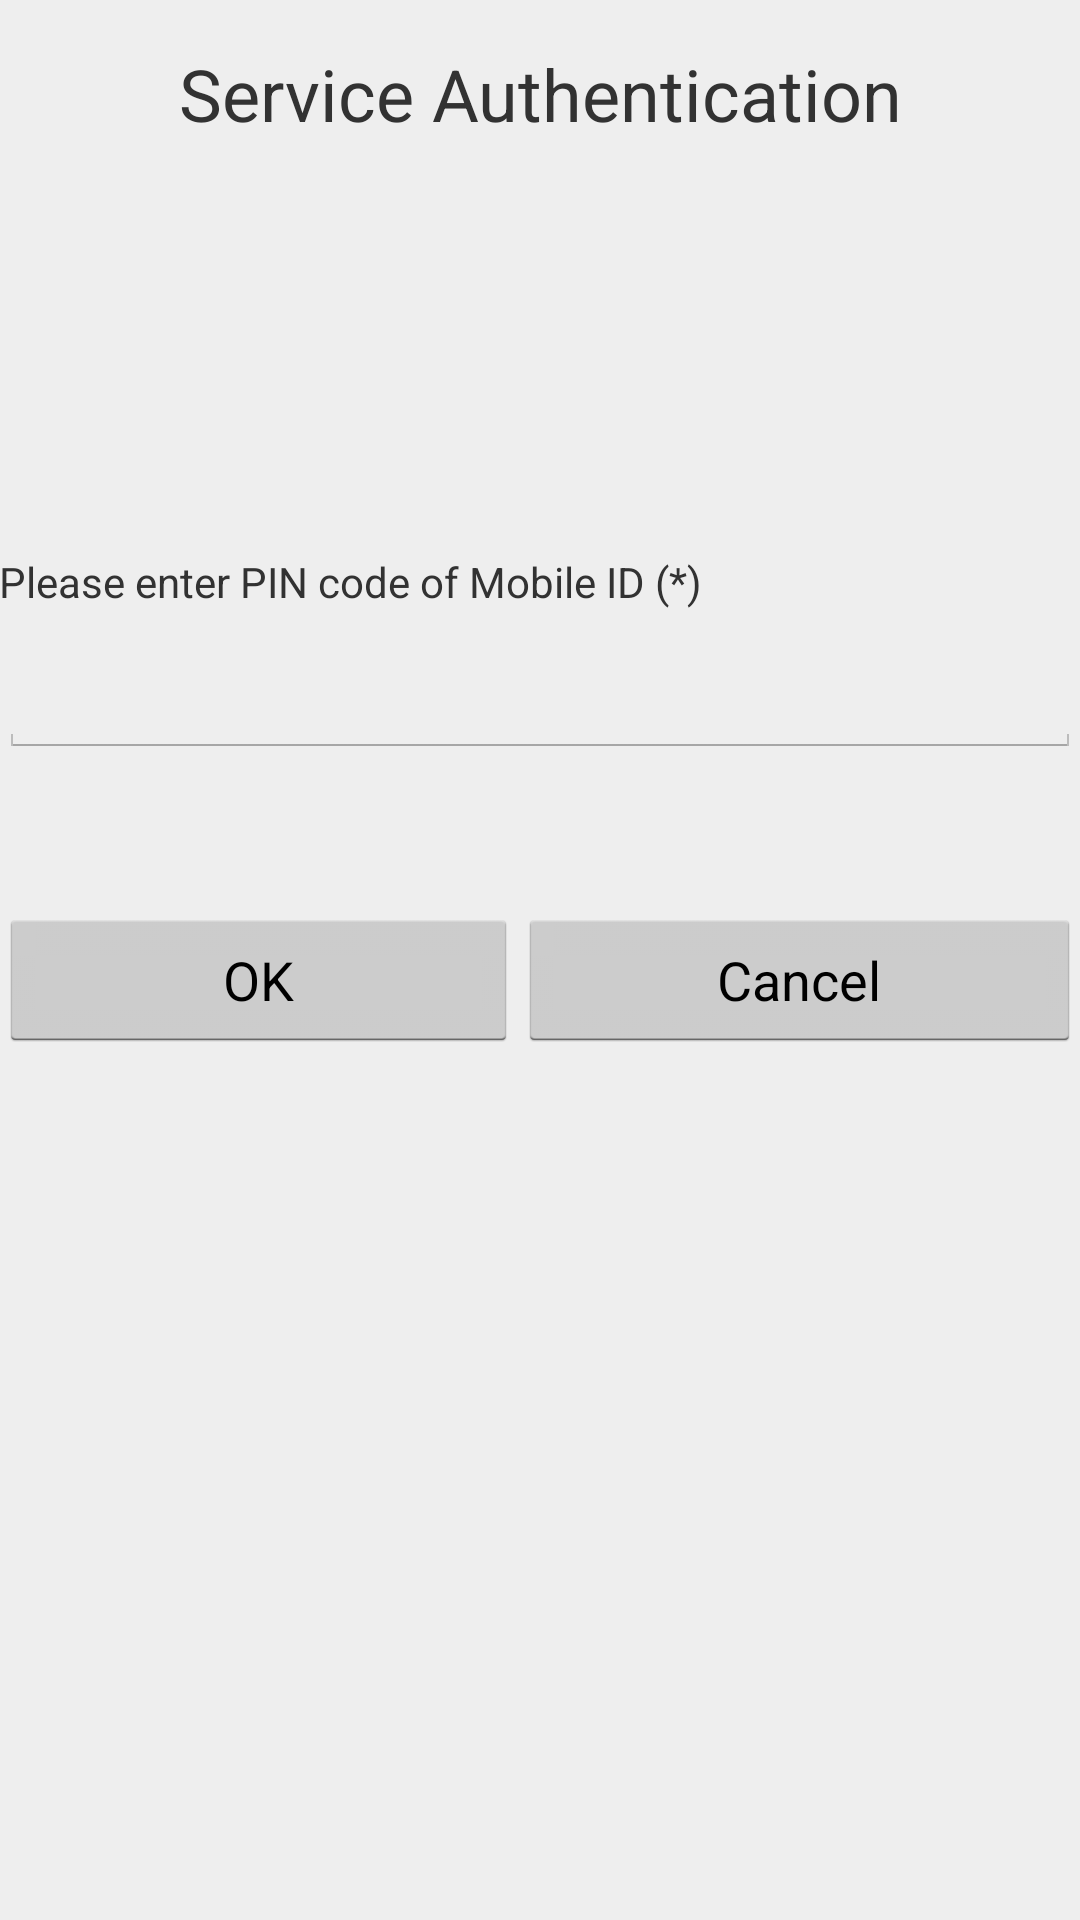

Here is an Android app screen rendered from its layout file. Give the layout XML and the strings, colors and styles it references.
<!-- AndroidManifest.xml: application theme AppTheme -->
<!-- res/layout/activity_authentication.xml -->
<?xml version="1.0" encoding="utf-8"?>
<LinearLayout xmlns:android="http://schemas.android.com/apk/res/android"
    xmlns:tools="http://schemas.android.com/tools"
    android:id="@+id/activity_authentication"
    android:layout_width="match_parent"
    android:layout_height="match_parent"
    android:paddingBottom="@dimen/activity_vertical_margin"
    android:paddingLeft="@dimen/activity_horizontal_margin"
    android:paddingRight="@dimen/activity_horizontal_margin"
    android:paddingTop="@dimen/activity_vertical_margin"
    tools:context="com.taisys.sc.mobileid.AuthenticationActivity"
    android:background="#EEEEEE"
    android:orientation="vertical">
    <ScrollView
        android:layout_width="fill_parent"
        android:layout_height="wrap_content">
        <LinearLayout
            android:layout_width="fill_parent"
            android:layout_height="wrap_content"
            android:orientation="vertical">

            <TextView
                android:text="@string/menuAuthentication"
                android:layout_width="match_parent"
                android:layout_height="wrap_content"
                android:layout_marginTop="15dp"
                android:id="@+id/textAuthenticationTitle"
                android:textAlignment="center"
                android:textSize="24sp"/>

            <TextView
                android:text=""
                android:layout_width="match_parent"
                android:layout_height="wrap_content"
                android:layout_marginTop="30dp"
                android:id="@+id/labelAuthenticationCompanyName" />

            <TextView
                android:text=""
                android:layout_width="match_parent"
                android:layout_height="wrap_content"
                android:layout_marginTop="10dp"
                android:id="@+id/labelAuthenticationServiceName" />

            <TextView
                android:text=""
                android:layout_width="match_parent"
                android:layout_height="wrap_content"
                android:layout_marginTop="10dp"
                android:id="@+id/labelAuthenticationMessageContent" />

            <TextView
                android:text="@string/labelEnterPinCode"
                android:layout_width="match_parent"
                android:layout_height="wrap_content"
                android:layout_marginTop="30dp"
                android:id="@+id/labelAuthenticationEnterPinCode" />

            <EditText
                android:layout_width="match_parent"
                android:layout_height="wrap_content"
                android:ems="12"
                android:maxLength="12"
                android:layout_marginTop="10dp"
                android:id="@+id/editTextAuthenticationPinCode"
                android:text=""
                android:inputType="textPassword" />

            <LinearLayout
                android:orientation="horizontal"
                android:layout_width="match_parent"
                android:layout_height="match_parent"
                android:layout_marginTop="50dp">

                <Button
                    android:text="@android:string/ok"
                    android:layout_width="wrap_content"
                    android:layout_height="wrap_content"
                    android:id="@+id/buttonAuthenticationConfirm"
                    android:layout_weight="0.37" />

                <Button
                    android:text="@android:string/cancel"
                    android:layout_width="wrap_content"
                    android:layout_height="wrap_content"
                    android:id="@+id/buttonAuthenticationCancel"
                    android:layout_weight="0.37" />
            </LinearLayout>

        </LinearLayout>
    </ScrollView>

</LinearLayout>
<!-- resources referenced by this layout -->
<resources>
  <string name="labelEnterPinCode">Please enter PIN code of Mobile ID (*)</string>
  <string name="menuAuthentication">Service Authentication</string>
  <style name="AppTheme" parent="android:Theme.Holo.Light.DarkActionBar">
          
      </style>
</resources>
